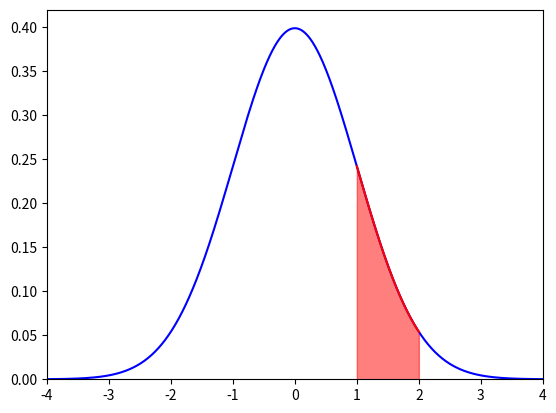

Here is the Python script that generated this plot:
# standardnormal
import numpy as np
import matplotlib.pyplot as plt

def f(x):
    return 1/(np.sqrt(2 * np.pi)) * np.exp(-x**2 / 2)

def trapezoidal(f, a, b, n):
    h = (b-a)/n
    f_sum = 0
    for i in range(1, n, 1):
        x = a + i*h
        f_sum = f_sum + f(x)
    return h*(0.5*f(a) + f_sum + 0.5*f(b))

a = 1
b = 2
prob_ab = trapezoidal(f, a, b, 100)
print('Probability X in range [{},{}] is: {:.4f}'.format(a, b, prob_ab))

x = np.linspace(-4, 4, 1000)
xab = np.linspace(a, b, 100)

plt.plot(x, f(x), 'b')             # standard normal pdf
plt.plot(xab,f(xab),'r')
plt.fill_between(xab,f(xab),color='r',alpha=0.5) #alpha=transparency
plt.axis([-4, 4, 0, 0.42])
plt.show()